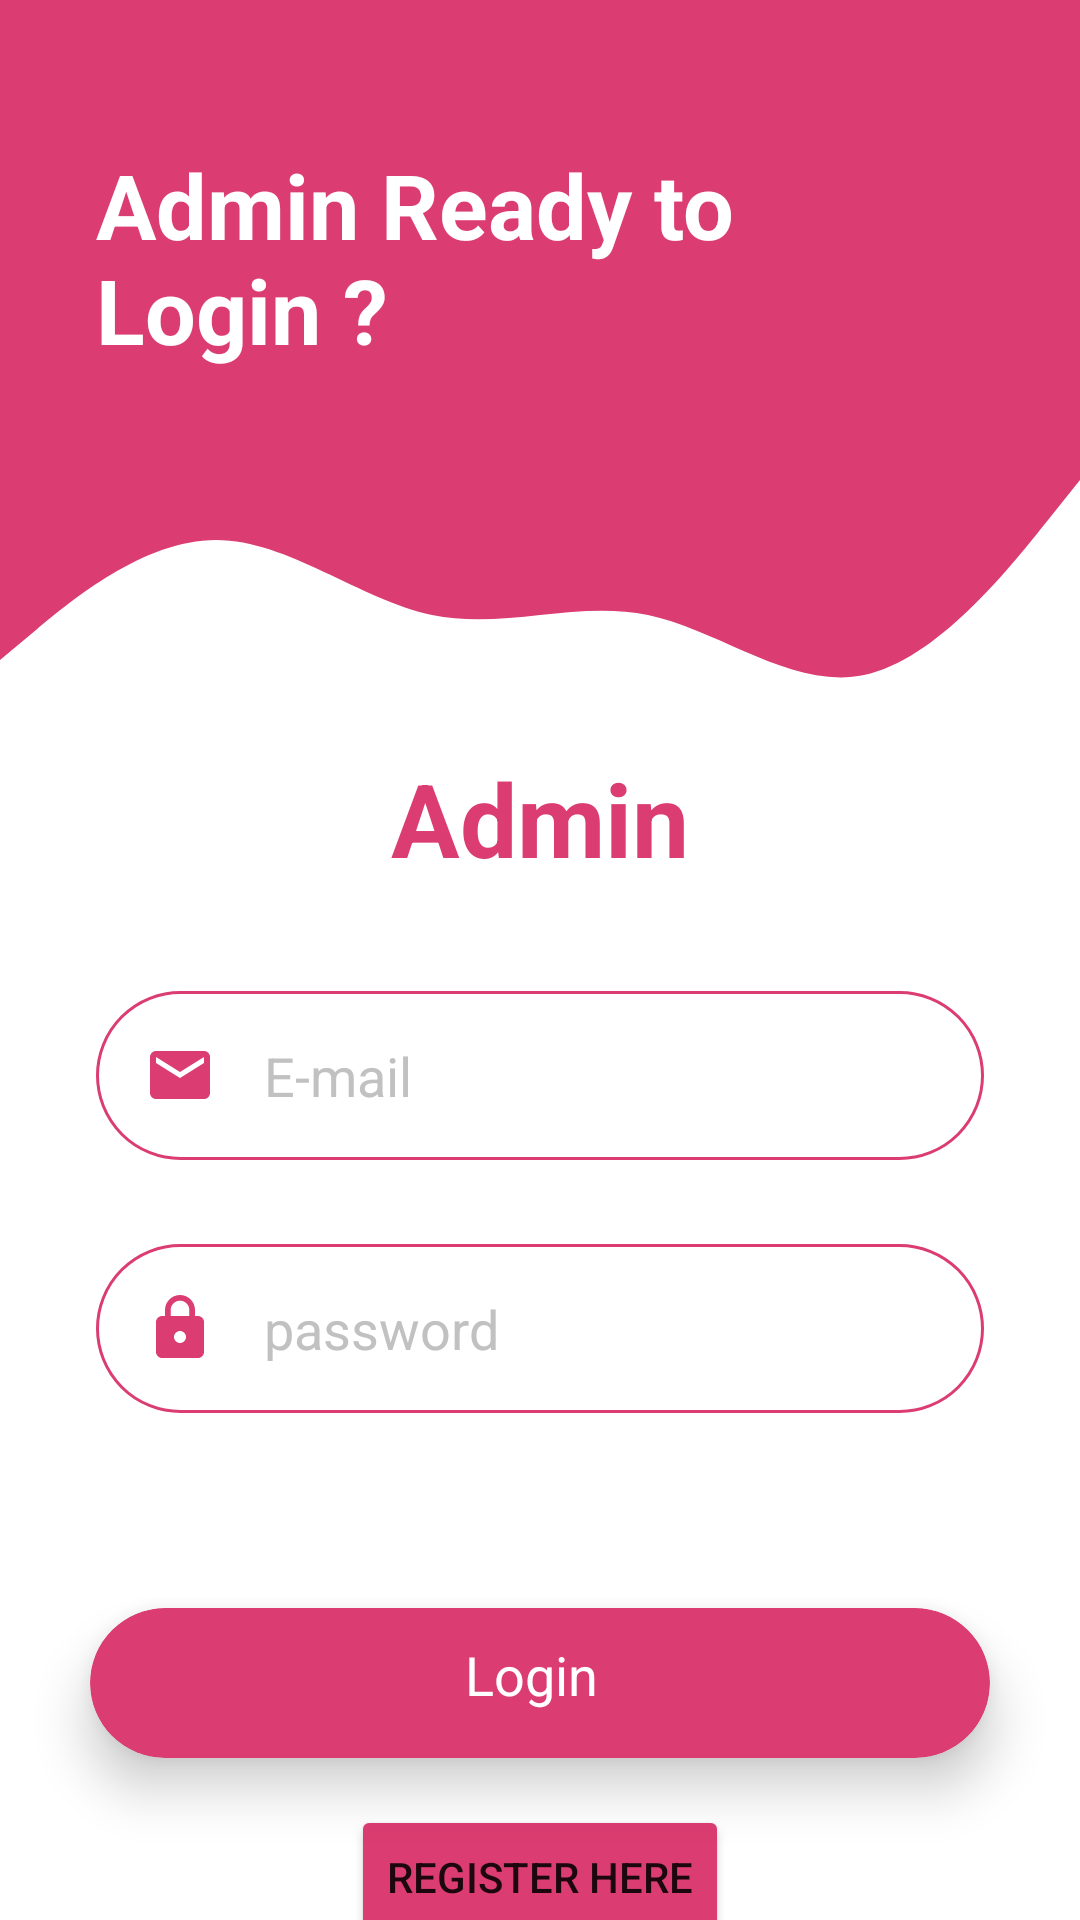

Android layout source for this screen:
<!-- AndroidManifest.xml: application theme Theme.CollegeManagement -->
<!-- res/layout/admin_login.xml -->
<?xml version="1.0" encoding="utf-8"?>
<androidx.constraintlayout.widget.ConstraintLayout xmlns:android="http://schemas.android.com/apk/res/android"
    xmlns:app="http://schemas.android.com/apk/res-auto"
    xmlns:tools="http://schemas.android.com/tools"
    android:layout_width="match_parent"
    android:layout_height="match_parent"
    tools:context=".MainActivity">

    <View
        android:id="@+id/topView"
        android:layout_width="0dp"
        android:layout_height="150dp"
        android:background="@color/adminLogin"
        app:layout_constraintEnd_toEndOf="parent"
        app:layout_constraintStart_toStartOf="parent"
        app:layout_constraintTop_toTopOf="parent" />

    <View
        android:id="@+id/view5"
        android:layout_width="0dp"
        android:layout_height="100dp"
        android:background="@drawable/wave_admin"
        app:layout_constraintEnd_toEndOf="parent"
        app:layout_constraintStart_toStartOf="parent"
        app:layout_constraintTop_toBottomOf="@+id/topView" />

    <ImageView
        android:id="@+id/imageView5"
        android:layout_width="wrap_content"
        android:layout_height="wrap_content"
        android:layout_marginTop="32dp"
        android:layout_marginEnd="16dp"
        app:layout_constraintEnd_toEndOf="parent"
        app:layout_constraintTop_toTopOf="parent"
        android:background="@drawable/ic_person"
        android:layout_marginRight="16dp" />

    <TextView
        android:id="@+id/topText"
        android:layout_width="0dp"
        android:layout_height="wrap_content"
        android:layout_marginStart="32dp"
        android:layout_marginTop="48dp"
        android:text="Admin Ready to Login ?"
        android:textColor="@android:color/white"
        android:textSize="30sp"
        android:textStyle="bold"
        app:layout_constraintEnd_toStartOf="@+id/imageView5"
        app:layout_constraintHorizontal_bias="0.0"
        app:layout_constraintStart_toStartOf="@+id/topView"
        app:layout_constraintTop_toTopOf="parent"
        android:layout_marginLeft="32dp" />

    <TextView
        android:id="@+id/admin_textview"
        android:layout_width="0dp"
        android:layout_height="wrap_content"
        android:text="Admin"
        android:textSize="34sp"
        android:gravity="center"
        android:textColor="@color/adminLogin"
        android:textStyle="bold"
        app:layout_constraintEnd_toEndOf="parent"
        app:layout_constraintStart_toStartOf="parent"
        app:layout_constraintTop_toBottomOf="@+id/view5"/>

    <EditText
        android:id="@+id/admin_login_username_edittext"
        android:layout_width="0dp"
        android:layout_height="wrap_content"
        android:layout_marginStart="32dp"
        android:layout_marginEnd="32dp"
        android:background="@drawable/round_border_admin"
        android:drawableStart="@drawable/ic_email_admin"
        android:layout_marginTop="35dp"
        android:drawablePadding="16dp"
        android:ems="10"
        android:hint="E-mail"
        android:textColorHint="@color/lightgrey"
        android:inputType="textEmailAddress"
        android:padding="16dp"
        app:layout_constraintEnd_toEndOf="parent"
        app:layout_constraintStart_toStartOf="parent"
        app:layout_constraintTop_toBottomOf="@+id/admin_textview"
        android:drawableLeft="@drawable/ic_email_admin" />

    <EditText
        android:id="@+id/admin_login_password_edittext"
        android:layout_width="0dp"
        android:layout_height="wrap_content"
        android:layout_marginStart="32dp"
        android:layout_marginTop="28dp"
        android:layout_marginEnd="32dp"
        android:background="@drawable/round_border_admin"
        android:drawableStart="@drawable/ic_lock_admin"
        android:drawablePadding="16dp"
        android:layout_marginBottom="5dp"
        android:ems="10"
        android:textColorHint="@color/lightgrey"
        android:hint="password"
        android:inputType="textPassword"
        android:padding="16dp"
        app:layout_constraintEnd_toEndOf="parent"
        app:layout_constraintHorizontal_bias="0.0"
        app:layout_constraintStart_toStartOf="parent"
        app:layout_constraintTop_toBottomOf="@+id/admin_login_username_edittext"
        android:drawableLeft="@drawable/ic_lock_admin" />

    <androidx.cardview.widget.CardView
        android:id="@+id/admin_login_login_btn"
        android:layout_width="300dp"
        android:layout_height="50dp"
        android:layout_below="@+id/admin_login_password_edittext"
        android:layout_marginTop="65dp"
        app:cardBackgroundColor="@color/adminLogin"
        app:cardCornerRadius="25dp"
        app:cardElevation="10dp"
        app:layout_constraintEnd_toEndOf="parent"
        app:layout_constraintStart_toStartOf="parent"
        app:layout_constraintTop_toBottomOf="@+id/admin_login_password_edittext">


        <TextView
            android:id="@+id/admin_login_login_txtview"
            android:layout_width="wrap_content"
            android:layout_height="wrap_content"
            android:layout_marginLeft="125dp"
            android:layout_marginTop="10dp"
            android:text="Login"
            android:textColor="#fff"
            android:textSize="18sp" />


    </androidx.cardview.widget.CardView>


    <Button
        android:id="@+id/button1"
        android:layout_width="wrap_content"
        android:layout_height="wrap_content"
        android:layout_below="@+id/admin_login_login_btn"
        android:layout_alignParentEnd="true"
        android:layout_alignParentRight="true"
        android:layout_marginTop="25dp"
        android:text="register here"
        android:backgroundTint="@color/adminLogin"
        app:layout_constraintBottom_toBottomOf="parent"
        app:layout_constraintEnd_toEndOf="parent"
        app:layout_constraintStart_toStartOf="parent"
        app:layout_constraintTop_toBottomOf="@+id/admin_login_login_btn" />

</androidx.constraintlayout.widget.ConstraintLayout>
<!-- resources referenced by this layout -->
<resources>
  <color name="adminLogin">#DB3C71</color>
  <color name="lightgrey">#c1c1c1</color>
  <!-- drawable ic_email_admin (drawable) -->
  <vector xmlns:android="http://schemas.android.com/apk/res/android"
      android:width="24dp"
      android:height="24dp"
      android:tint="@color/adminLogin"
      android:viewportWidth="24.0"
      android:viewportHeight="24.0">
      <path
          android:fillColor="#FF000000"
          android:pathData="M20,4L4,4c-1.1,0 -1.99,0.9 -1.99,2L2,18c0,1.1 0.9,2 2,2h16c1.1,0 2,-0.9 2,-2L22,6c0,-1.1 -0.9,-2 -2,-2zM20,8l-8,5 -8,-5L4,6l8,5 8,-5v2z" />
  </vector>
  <!-- drawable ic_lock_admin (drawable) -->
  <vector xmlns:android="http://schemas.android.com/apk/res/android"
      android:width="24dp"
      android:height="24dp"
      android:tint="@color/adminLogin"
      android:viewportWidth="24.0"
      android:viewportHeight="24.0">
      <path
          android:fillColor="#FF000000"
          android:pathData="M18,8h-1L17,6c0,-2.76 -2.24,-5 -5,-5S7,3.24 7,6v2L6,8c-1.1,0 -2,0.9 -2,2v10c0,1.1 0.9,2 2,2h12c1.1,0 2,-0.9 2,-2L20,10c0,-1.1 -0.9,-2 -2,-2zM12,17c-1.1,0 -2,-0.9 -2,-2s0.9,-2 2,-2 2,0.9 2,2 -0.9,2 -2,2zM15.1,8L8.9,8L8.9,6c0,-1.71 1.39,-3.1 3.1,-3.1 1.71,0 3.1,1.39 3.1,3.1v2z" />
  </vector>
  <!-- drawable round_border_admin (drawable) -->
  <?xml version="1.0" encoding="utf-8"?>
  <shape android:shape="rectangle" xmlns:android="http://schemas.android.com/apk/res/android">
      <stroke android:color="@color/adminLogin"
          android:width="1dp"/>
      <corners android:radius="100dp"/>
  </shape>
  <!-- drawable wave_admin (drawable) -->
  <vector xmlns:android="http://schemas.android.com/apk/res/android"
      android:width="1440dp"
      android:height="320dp"
      android:viewportWidth="1440"
      android:viewportHeight="320">
      <path
          android:pathData="M0,224L48,192C96,160 192,96 288,96C384,96 480,160 576,176C672,192 768,160 864,176C960,192 1056,256 1152,240C1248,224 1344,128 1392,80L1440,32L1440,0L1392,0C1344,0 1248,0 1152,0C1056,0 960,0 864,0C768,0 672,0 576,0C480,0 384,0 288,0C192,0 96,0 48,0L0,0Z"
          android:fillColor="@color/adminLogin"
          android:fillAlpha="1"/>
  </vector>
  <style name="Theme.CollegeManagement" parent="Theme.MaterialComponents.DayNight.NoActionBar">
          
          <item name="colorOnSecondary">@color/black</item>
          
          <item name="android:statusBarColor" tools:targetApi="l">?attr/colorPrimaryVariant</item>
          
      </style>
  <color name="black">#FF000000</color>
</resources>
